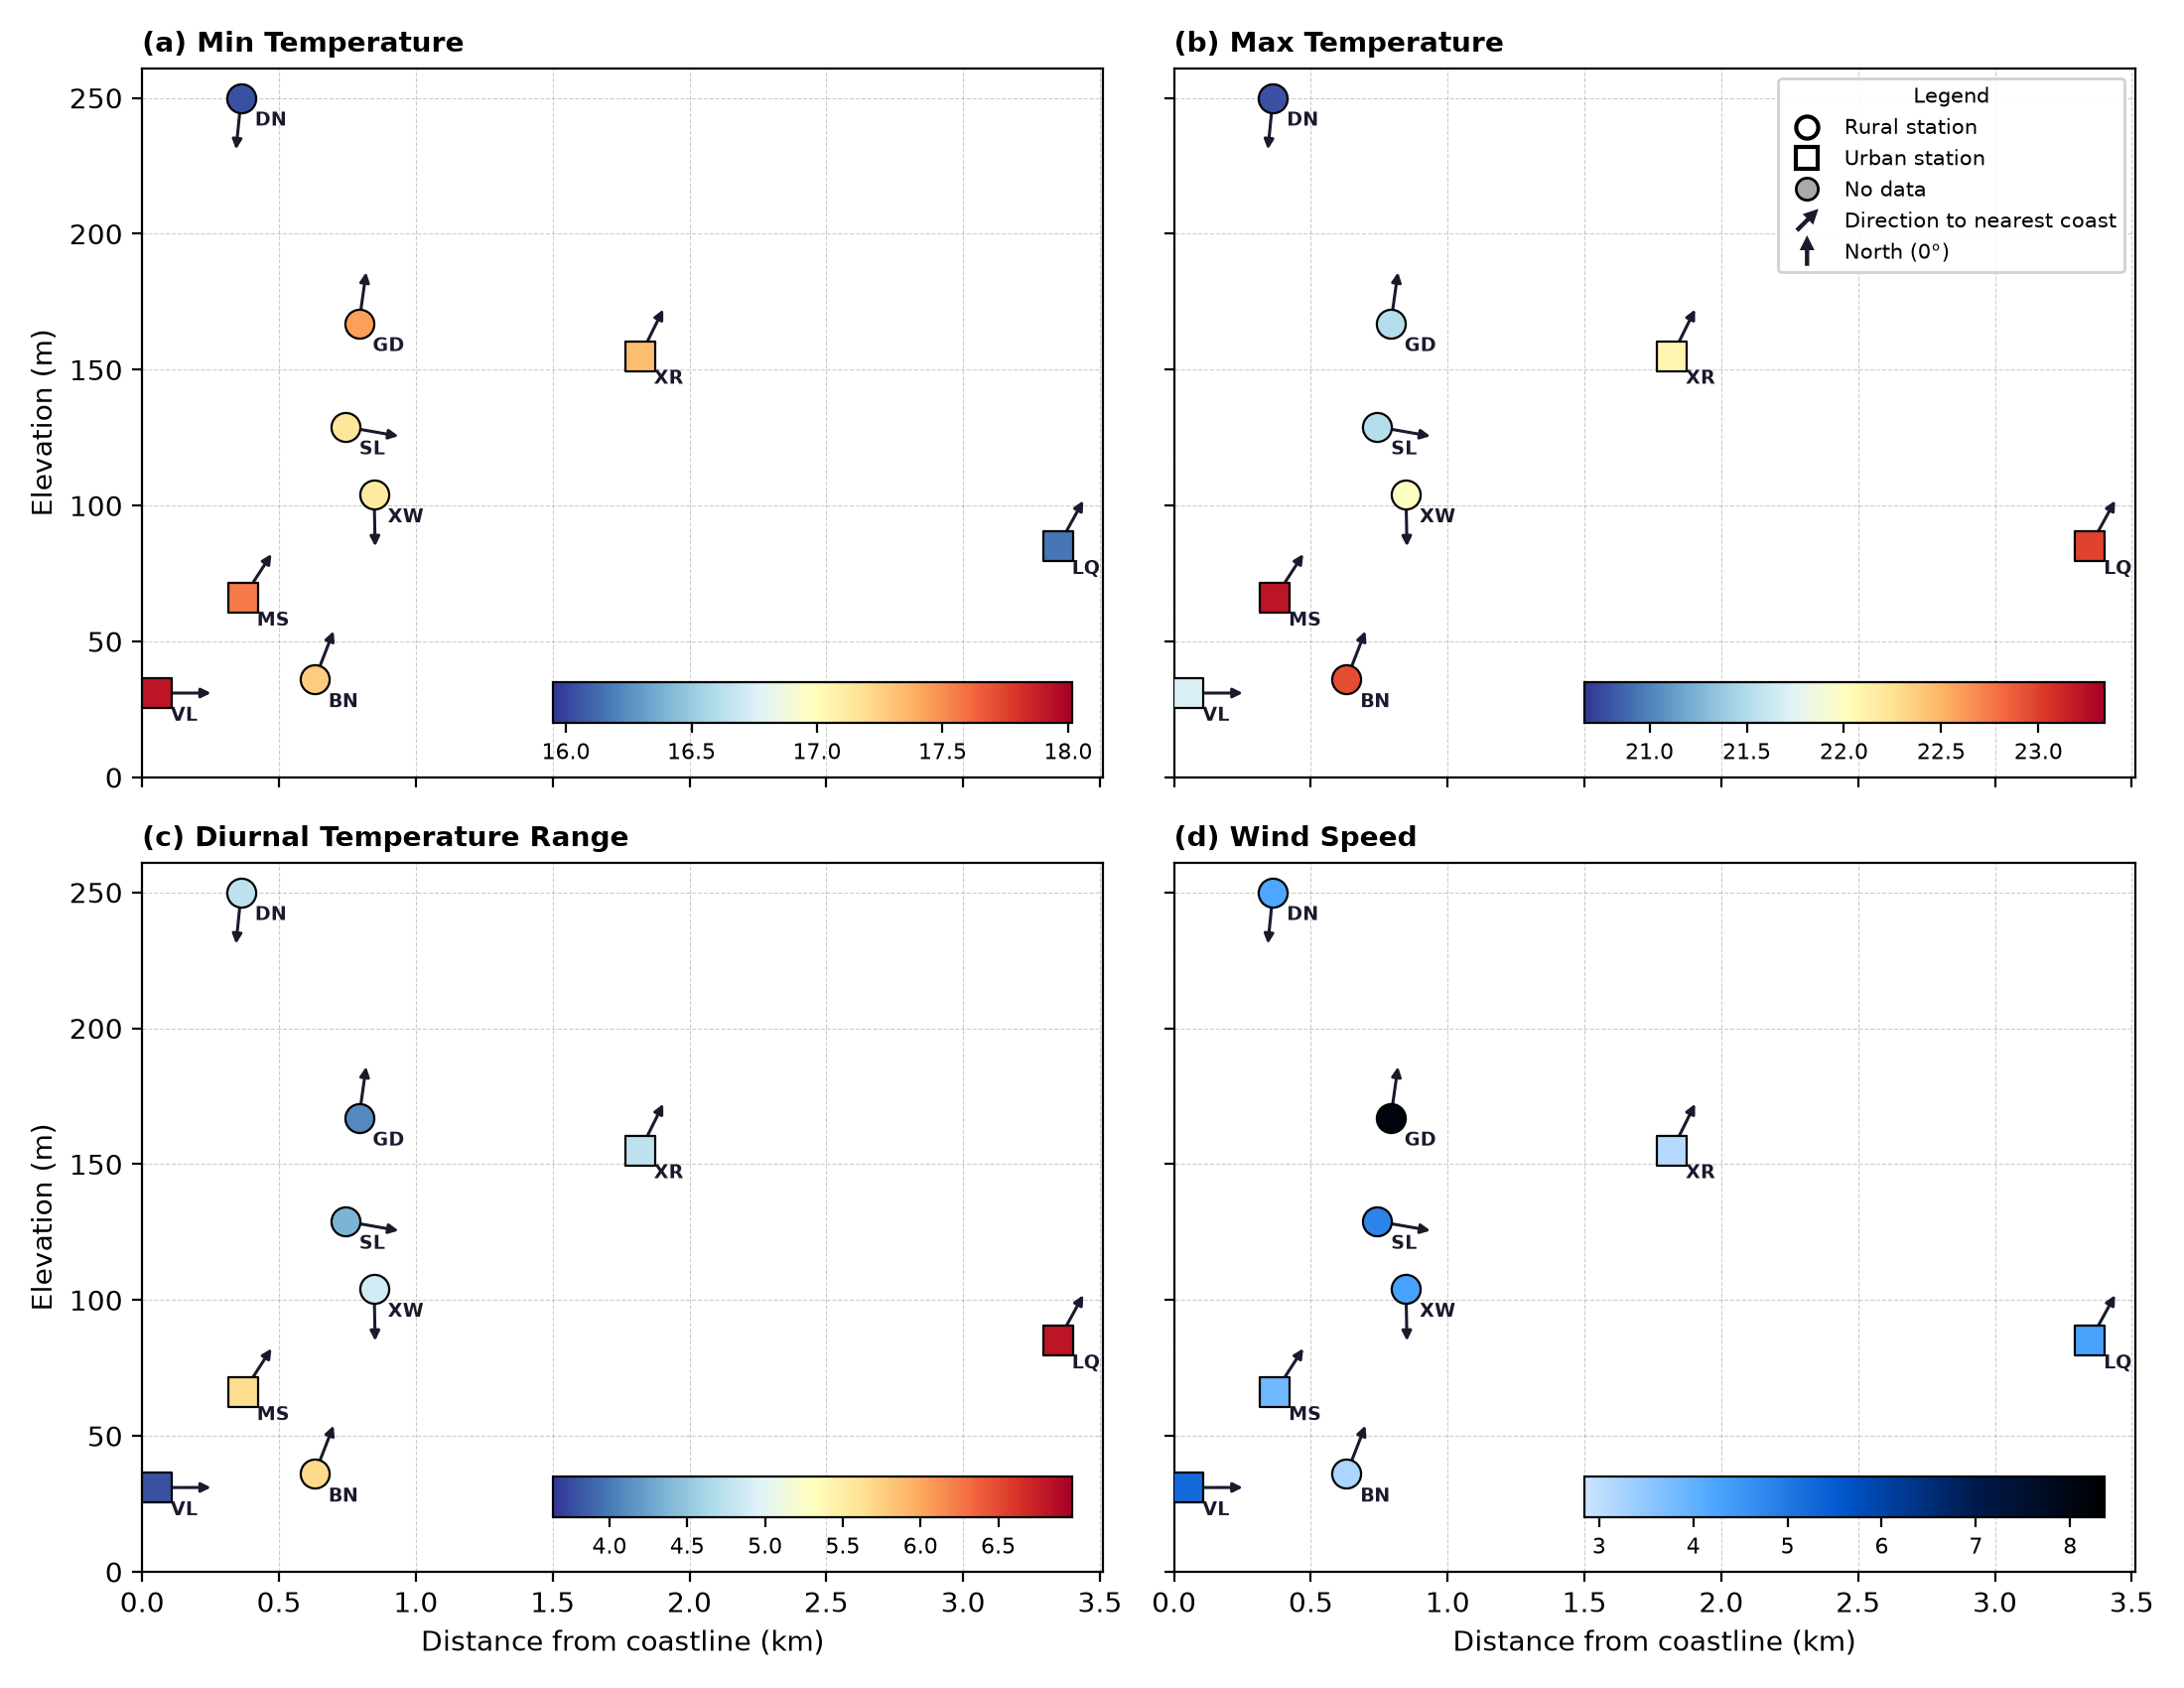

This chart was generated by the following Python code:
"""
Figure panel: coastal-distance vs elevation scatter (2x2)
=========================================================
Combines per-variable coastal scatter plots into one panel.
Reuses the computation logic from plot_coastal_scatter.py; only the
drawing is retargeted to a shared 2x2 grid, with per-panel colourbars
placed inside each axes.

Usage:
    python3 figure_coastal_scatter_panel.py

Output: {workdir}/analysis/coastal-scatter/figure_coastal_scatter_panel.png
"""

import os
import string
import numpy as np
import matplotlib
matplotlib.use("Agg")
import matplotlib.pyplot as plt
import matplotlib.cm as cm
import matplotlib.colors as mcolors
from matplotlib.colorbar import ColorbarBase
from matplotlib.colors import LinearSegmentedColormap
from matplotlib.lines import Line2D
from matplotlib.legend_handler import HandlerPatch
from matplotlib.patches import FancyArrow
import geopandas as gpd
import pandas as pd
from shapely.geometry import Point
from shapely.ops import unary_union

workdir = "/mnt/d/Storage/James/Dropbox/PALEOSIM/Research/WP2/climate assessment/Maltese Islands Climate/"

# Panel order (left->right, top->bottom)
PANEL_VARS = [
    ("Min_Temperature", "mean"),
    ("Max_Temperature", "mean"),
    ("DTR",             "mean"),
    ("Wind_Speed",      "mean"),
]
NROWS = 2
NCOLS = 2

# Colourbar inset box, in DATA coordinates (x: km from coast, y: elevation m)
CBAR_BOX = dict(x0=1.5, x1=3.4, y0=20, y1=35)   # move up (e.g. y0=55,y1=95) if it clips VL/BN

SHOW_COAST_ARROWS = True

# ---------------------------------------------------------------------------
# Config copied from plot_coastal_scatter.py
# ---------------------------------------------------------------------------

class HandlerArrow(HandlerPatch):
    def __init__(self, bearing_deg=0, **kwargs):
        self.bearing_deg = bearing_deg
        super().__init__(**kwargs)
    def create_artists(self, legend, orig_handle, xdescent, ydescent,
                       width, height, fontsize, trans):
        rad = np.radians(self.bearing_deg)
        cx, cy = width / 2, height / 2
        length = min(width, height) * 1.8
        dx = np.sin(rad) * length / 2
        dy = np.cos(rad) * length / 2
        arrow = FancyArrow(cx - dx, cy - dy, 2 * dx, 2 * dy,
                           width=length * 0.06, head_width=length * 0.40,
                           head_length=length * 0.40, fc="#1a1a2e", ec="#1a1a2e",
                           transform=trans, length_includes_head=True)
        return [arrow]

def dms(d, m, s):
    return d + m / 60 + s / 3600

STATIONS = [
    ("Luqa","LQ",dms(35,51,13),dms(14,28,49),85),
    ("Bengħajsa","BN",dms(35,48,54),dms(14,31,45),36),
    ("Dingli","DN",dms(35,51,10),dms(14,23,4),250),
    ("Msida","MS",dms(35,53,33),dms(14,29,22),66),
    ("Valletta","VL",dms(35,54,9),dms(14,31,8),31),
    ("Selmun","SL",dms(35,57,34),dms(14,22,53),129),
    ("Xagħra","XR",dms(36,3,2),dms(14,16,2),155),
    ("Xewkija","XW",dms(36,1,35),dms(14,16,20),104),
    ("Giordan","GD",dms(36,4,24),dms(14,13,8),167),
]
STATION_FILENAMES = {
    "LQ":["Luqa"], "BN":["Bengħajsa","Benghajsa"], "DN":["Dingli"],
    "MS":["Msida","Birkirkara"], "VL":["Valletta"], "SL":["Selmun"],
    "XR":["Xagħra","Xaghra"], "XW":["Xewkija"], "GD":["Giordan"],
}
URBAN_STATIONS = {"VL", "MS", "LQ", "XR"}

COASTLINE_PATH = f"{workdir}/analysis/spatial/gshhg-shp-2.3.7/GSHHS_shp/f/GSHHS_f_L1.shp"
OUTPUT_DIR     = f"{workdir}/analysis/coastal-scatter"
MISSING_VAL = "-"
DATE_COL    = "Date"

COL_MAP = {
    "Max_Temperature":"Max Temperature", "Min_Temperature":"Min Temperature",
    "Precipitation":"Precipitation", "Pressure":"Pressure",
    "Relative_Humidity":"Relative Humidity", "Solar":"Solar",
    "Temperature":"Temperature", "Wind_Direction":"Wind Direction",
    "Wind_Gust":"Wind Gust", "Wind_Speed":"Wind Speed",
}
VARLABELS = {
    "DTR":"Diurnal Temperature Range", "Max_Temperature":"Max Temperature",
    "Min_Temperature":"Min Temperature", "Wind_Speed":"Wind Speed",
}
UNITS = {"DTR":"°C", "Max_Temperature":"°C", "Min_Temperature":"°C", "Wind_Speed":"m/s"}

_wind_colours = ["#cce5ff", "#4da6ff", "#0055cc", "#001a4d", "#000000"]
WIND_CMAP = LinearSegmentedColormap.from_list("wind_intensity", _wind_colours)
VAR_CMAP = {
    "DTR":"RdYlBu_r", "Wind_Speed":WIND_CMAP,
    "Max_Temperature":"RdYlBu_r", "Min_Temperature":"RdYlBu_r",
}
DEFAULT_CMAP = "plasma"

# ---------------------------------------------------------------------------
# Computation copied from plot_coastal_scatter.py
# ---------------------------------------------------------------------------

def _col(df, varname):
    target = COL_MAP.get(varname, varname)
    if target in df.columns:
        return target
    norm = lambda s: s.lower().replace(" ", "_")
    m = [c for c in df.columns if norm(c) == norm(target)]
    return m[0] if m else None

def _series(df, varname):
    col = _col(df, varname)
    if col is None:
        return None
    return pd.to_numeric(df[col].replace(MISSING_VAL, np.nan), errors="coerce")

def compute_stat(df, varname, stat):
    try:
        if varname == "DTR":
            tmax, tmin = _series(df, "Max_Temperature"), _series(df, "Min_Temperature")
            if tmax is None or tmin is None:
                return None
            dtr = (tmax - tmin).dropna()
            return float(dtr.mean()) if len(dtr) else None
        s = _series(df, varname)
        if s is None:
            return None
        s = s.dropna()
        return float(s.mean()) if len(s) else None
    except Exception:
        return None

def compute_coastal_distances_m():
    print("[coast] Loading GSHHG coastline ...")
    coast = gpd.read_file(COASTLINE_PATH).cx[14.05:14.65, 35.75:36.12]
    coast_utm = coast.to_crs("EPSG:32633")
    coast_geom = unary_union(coast_utm.geometry).boundary
    stn = gpd.GeoDataFrame(
        [{"abbr": a, "geometry": Point(lon, lat)} for _, a, lat, lon, _ in STATIONS],
        crs="EPSG:4326").to_crs("EPSG:32633")
    distances, directions = {}, {}
    for _, row in stn.iterrows():
        pt = row.geometry
        d = pt.distance(coast_geom)
        nearest = coast_geom.interpolate(coast_geom.project(pt))
        bearing = (np.degrees(np.arctan2(nearest.x - pt.x, nearest.y - pt.y)) + 360) % 360
        distances[row["abbr"]] = d
        directions[row["abbr"]] = bearing
    return distances, directions

# ---------------------------------------------------------------------------
# Drawing one scatter onto an axis
# ---------------------------------------------------------------------------

def draw_scatter(ax, varname, stat, stat_values, distances_m, directions,
                 elevations, show_xlabel, show_ylabel, show_legend):
    valid   = {k: v for k, v in stat_values.items() if v is not None}
    missing = {k for k, v in stat_values.items() if v is None}

    raw_cmap = VAR_CMAP.get(varname, DEFAULT_CMAP)
    cmap_obj = raw_cmap if isinstance(raw_cmap, mcolors.Colormap) else matplotlib.colormaps[raw_cmap]

    if valid:
        vals = np.array(list(valid.values()))
        vmin, vmax = vals.min(), vals.max()
        pad = (vmax - vmin) * 0.05 if vmax != vmin else 0.5
        norm = mcolors.Normalize(vmin=vmin - pad, vmax=vmax + pad)
    else:
        norm = mcolors.Normalize(0, 1)

    for abbr in missing:
        if abbr in distances_m:
            m = "s" if abbr in URBAN_STATIONS else "o"
            ax.scatter(distances_m[abbr]/1000, elevations[abbr], c="#aaaaaa",
                       s=70, marker=m, edgecolors="black", linewidths=0.8, zorder=4)
    for abbr, val in valid.items():
        if abbr in distances_m:
            m = "s" if abbr in URBAN_STATIONS else "o"
            ax.scatter(distances_m[abbr]/1000, elevations[abbr],
                       c=[cmap_obj(norm(val))], s=110, marker=m,
                       edgecolors="black", linewidths=0.8, zorder=5)
    for abbr in list(valid) + list(missing):
        if abbr in distances_m:
            ax.annotate(abbr, (distances_m[abbr]/1000, elevations[abbr]),
                        textcoords="offset points", xytext=(5, -10),
                        fontsize=7, fontweight="bold", color="#1a1a2e")

    ax.set_xlim(left=0)
    ax.set_ylim(bottom=0)
    if show_xlabel:
        ax.set_xlabel("Distance from coastline (km)", fontsize=10)
    else:
        ax.set_xticklabels([])
    if show_ylabel:
        ax.set_ylabel("Elevation (m)", fontsize=10)
    else:
        ax.set_yticklabels([])
    ax.grid(True, linewidth=0.4, color="grey", alpha=0.4, linestyle="--")

    # Coast arrows (fixed visual length via axis size)
    if SHOW_COAST_ARROWS:
        fig = ax.figure
        ax_bbox = ax.get_position()
        ax_w_in = ax_bbox.width  * fig.get_size_inches()[0]
        ax_h_in = ax_bbox.height * fig.get_size_inches()[1]
        xr = ax.get_xlim()[1] - ax.get_xlim()[0]
        yr = ax.get_ylim()[1] - ax.get_ylim()[0]
        alx = 0.24 * xr / ax_w_in
        aly = 0.24 * yr / ax_h_in
        for abbr, bearing in directions.items():
            if abbr not in distances_m:
                continue
            x0, y0 = distances_m[abbr]/1000, elevations[abbr]
            rad = np.radians(bearing)
            ax.annotate("", xy=(x0 + np.sin(rad)*alx, y0 + np.cos(rad)*aly),
                        xytext=(x0, y0),
                        arrowprops=dict(arrowstyle="-|>", color="#1a1a2e",
                                        lw=1.1, mutation_scale=7), zorder=3)

    # Per-panel colourbar inset, in data coordinates
    b = CBAR_BOX
    cax = ax.inset_axes([b["x0"], b["y0"], b["x1"] - b["x0"], b["y1"] - b["y0"]],
                        transform=ax.transData)
    cb = ColorbarBase(cax, cmap=cmap_obj, norm=norm, orientation="horizontal")
    cb.ax.tick_params(labelsize=8)
    # no colourbar label, per spec

    # Legend only on the requested panel
    if show_legend:
        legend_elements = [
            Line2D([0],[0], marker="o", color="none", markerfacecolor="none",
                   markeredgecolor="black", markeredgewidth=1.5, markersize=8,
                   linestyle="none", label="Rural station"),
            Line2D([0],[0], marker="s", color="none", markerfacecolor="none",
                   markeredgecolor="black", markeredgewidth=1.5, markersize=8,
                   linestyle="none", label="Urban station"),
            Line2D([0],[0], marker="o", color="none", markerfacecolor="#aaaaaa",
                   markeredgecolor="black", markeredgewidth=1.0, markersize=8,
                   linestyle="none", label="No data"),
        ]
        handler_map = {}
        if SHOW_COAST_ARROWS:
            coast_patch = FancyArrow(0,0,1,0); north_patch = FancyArrow(0,0,1,0)
            coast_patch.set_label("Direction to nearest coast")
            north_patch.set_label("North (0°)")
            legend_elements += [coast_patch, north_patch]
            handler_map[coast_patch] = HandlerArrow(bearing_deg=45)
            handler_map[north_patch] = HandlerArrow(bearing_deg=0)
        ax.legend(handles=legend_elements, handler_map=handler_map,
                  loc="upper right", fontsize=7.5, framealpha=0.9,
                  title="Legend", title_fontsize=7.5)

# ---------------------------------------------------------------------------
# Main
# ---------------------------------------------------------------------------

def main():
    distances_m, directions = compute_coastal_distances_m()
    elevations = {abbr: elev for _, abbr, _, _, elev in STATIONS}

    print("[load] Reading daily data files ...")
    daily_data = {}
    for name, abbr, lat, lon, elev in STATIONS:
        for cand in STATION_FILENAMES.get(abbr, []):
            trial = f"{workdir}/Data/Daily_{cand}.csv"
            if os.path.exists(trial):
                daily_data[abbr] = pd.read_csv(trial, header=0)
                d = pd.read_csv(trial, header=0)
                d[DATE_COL] = pd.to_datetime(d[DATE_COL], dayfirst=True, errors="coerce")
                daily_data[abbr] = d[d[DATE_COL] >= pd.Timestamp("2007-01-01")]
                break

    fig, axes = plt.subplots(NROWS, NCOLS, figsize=(11.0, 8.5), squeeze=False)
    letters = list(string.ascii_lowercase)

    for idx, (varname, stat) in enumerate(PANEL_VARS):
        row, col = idx // NCOLS, idx % NCOLS
        ax = axes[row][col]
        stat_values = {}
        for abbr in [s[1] for s in STATIONS]:
            stat_values[abbr] = (compute_stat(daily_data[abbr], varname, stat)
                                 if abbr in daily_data else None)
        is_bottom = idx >= len(PANEL_VARS) - NCOLS
        is_left   = (col == 0)
        is_topright = (idx == 1)          # top-right panel = (b)
        draw_scatter(ax, varname, stat, stat_values, distances_m, directions,
                     elevations, show_xlabel=is_bottom, show_ylabel=is_left,
                     show_legend=is_topright)
        ax.set_title(f"({letters[idx]}) {VARLABELS.get(varname, varname)}",
                     fontsize=10, fontweight="bold", loc="left")

    fig.tight_layout()
    out_path = os.path.join(OUTPUT_DIR, "figure_coastal_scatter_panel.png")
    os.makedirs(OUTPUT_DIR, exist_ok=True)
    fig.savefig(out_path, dpi=200)
    plt.close(fig)
    print(f"[saved] {out_path}")

if __name__ == "__main__":
    main()
